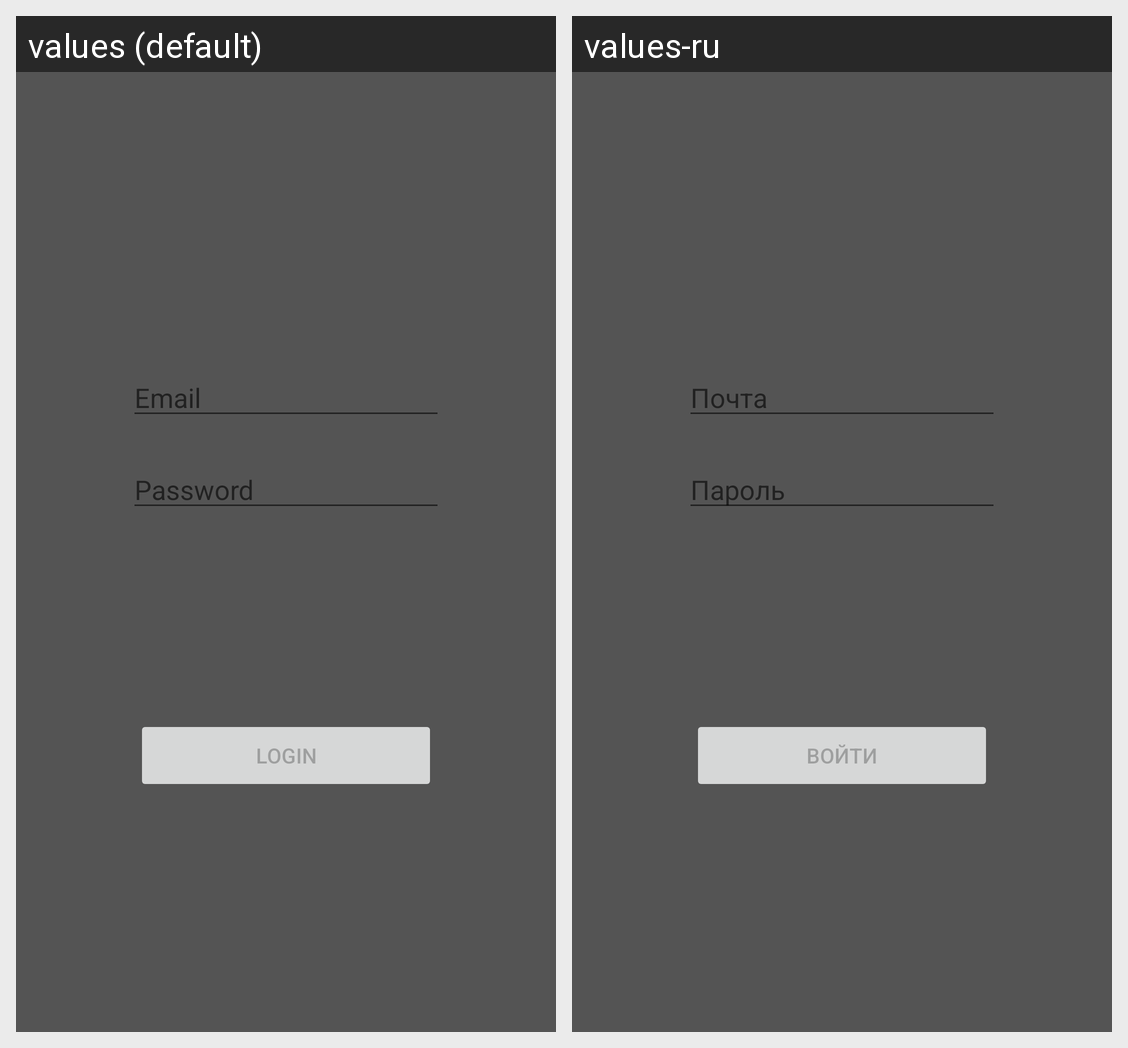

The Android screen above is rendered under two locales of the same app. Produce the string resources it draws, with the default and per-locale values.
Android screen res/layout/fragment_login.xml rendered under 2 locales, left to right: values (default), values-ru. Device: Nexus 5 (rendered at 1080×1920; each locale shown at half size, 540×960, under a caption strip naming it); theme Theme.Ktsandroid092021.
Strings drawn on this screen, with the default value and each locale's value (text and hints the layout hard-codes, and strings that could not be matched under every locale, appear in the picture but are not listed):

email
  values: Email
  values-ru: Почта

password
  values: Password
  values-ru: Пароль

login
  values: Login
  values-ru: Войти
